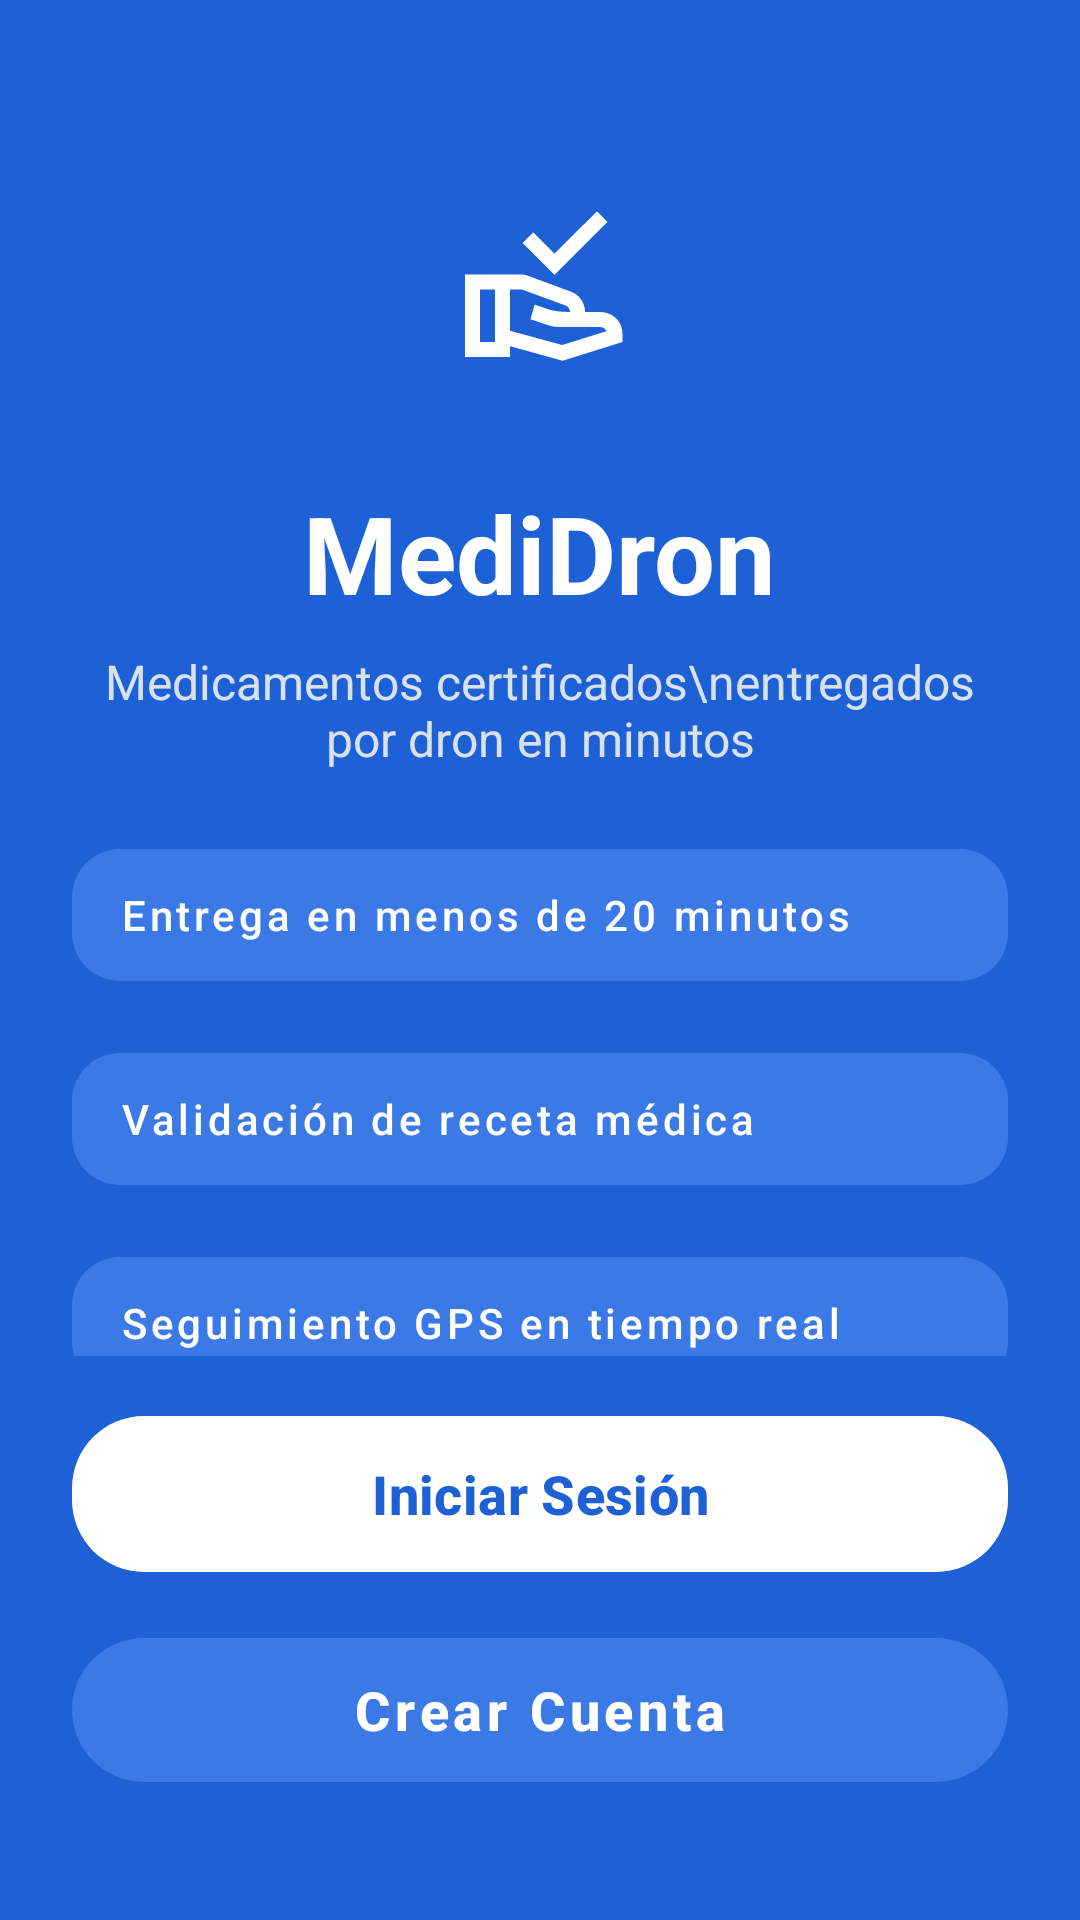

Here is an Android app screen rendered from its layout file. Give the layout XML and the strings, colors and styles it references.
<!-- AndroidManifest.xml: application theme Theme.SDMD -->
<!-- res/layout/activity_principal.xml -->
<?xml version="1.0" encoding="utf-8"?>
<androidx.constraintlayout.widget.ConstraintLayout
    xmlns:android="http://schemas.android.com/apk/res/android"
    xmlns:app="http://schemas.android.com/apk/res-auto"
    xmlns:tools="http://schemas.android.com/tools"
    android:layout_width="match_parent"
    android:layout_height="match_parent"
    android:background="#1E60D5"
    android:padding="24dp">

    <ImageView
        android:id="@+id/imgLogo"
        android:layout_width="100dp"
        android:layout_height="100dp"
        android:layout_marginTop="20dp"
        android:padding="20dp"
        android:src="@drawable/ic_entrega"
        app:layout_constraintEnd_toEndOf="parent"
        app:layout_constraintStart_toStartOf="parent"
        app:layout_constraintTop_toTopOf="parent" />

    <TextView
        android:id="@+id/txtTitle"
        android:layout_width="wrap_content"
        android:layout_height="wrap_content"
        android:layout_marginTop="16dp"
        android:text="MediDron"
        android:textColor="#FFFFFF"
        android:textSize="36sp"
        android:textStyle="bold"
        app:layout_constraintEnd_toEndOf="parent"
        app:layout_constraintStart_toStartOf="parent"
        app:layout_constraintTop_toBottomOf="@id/imgLogo" />

    <TextView
        android:id="@+id/txtSubtitle"
        android:layout_width="0dp"
        android:layout_height="wrap_content"
        android:layout_marginTop="8dp"
        android:gravity="center"
        android:text="Medicamentos certificados\nentregados por dron en minutos"
        android:textColor="#D9E2EC"
        android:textSize="16sp"
        app:layout_constraintEnd_toEndOf="parent"
        app:layout_constraintStart_toStartOf="parent"
        app:layout_constraintTop_toBottomOf="@id/txtTitle" />

    <ScrollView
        android:id="@+id/scrollFeatures"
        android:layout_width="match_parent"
        android:layout_height="0dp"
        android:layout_marginTop="20dp"
        android:layout_marginBottom="16dp"
        android:fillViewport="true"
        android:scrollbars="none"
        app:layout_constrainedHeight="true"
        app:layout_constraintBottom_toTopOf="@id/layoutActions"
        app:layout_constraintTop_toBottomOf="@id/txtSubtitle"
        app:layout_constraintVertical_bias="0.0">

        <LinearLayout
            android:id="@+id/layoutFeatures"
            android:layout_width="match_parent"
            android:layout_height="wrap_content"
            android:orientation="vertical">

            <com.google.android.material.button.MaterialButton
                android:id="@+id/btnFeature1"
                style="@style/Widget.MaterialComponents.Button.UnelevatedButton"
                android:layout_width="match_parent"
                android:layout_height="56dp"
                android:layout_marginBottom="12dp"
                android:text="Entrega en menos de 20 minutos"
                android:textColor="#FFFFFF"
                android:textAllCaps="false"
                android:gravity="start|center_vertical"
                android:paddingStart="16dp"
                app:backgroundTint="#3B7AE6"
                app:cornerRadius="16dp"
                app:iconTint="#FFFFFF" />

            <com.google.android.material.button.MaterialButton
                android:id="@+id/btnFeature2"
                style="@style/Widget.MaterialComponents.Button.UnelevatedButton"
                android:layout_width="match_parent"
                android:layout_height="56dp"
                android:layout_marginBottom="12dp"
                android:text="Validación de receta médica"
                android:textColor="#FFFFFF"
                android:textAllCaps="false"
                android:gravity="start|center_vertical"
                android:paddingStart="16dp"
                app:backgroundTint="#3B7AE6"
                app:cornerRadius="16dp"
                app:iconTint="#FFFFFF" />

            <com.google.android.material.button.MaterialButton
                android:id="@+id/btnFeature3"
                style="@style/Widget.MaterialComponents.Button.UnelevatedButton"
                android:layout_width="match_parent"
                android:layout_height="56dp"
                android:layout_marginBottom="12dp"
                android:text="Seguimiento GPS en tiempo real"
                android:textColor="#FFFFFF"
                android:textAllCaps="false"
                android:gravity="start|center_vertical"
                android:paddingStart="16dp"
                app:backgroundTint="#3B7AE6"
                app:cornerRadius="16dp"
                app:iconTint="#FFFFFF" />

            <com.google.android.material.button.MaterialButton
                android:id="@+id/btnFeature4"
                style="@style/Widget.MaterialComponents.Button.UnelevatedButton"
                android:layout_width="match_parent"
                android:layout_height="56dp"
                android:layout_marginBottom="12dp"
                android:text="Validación automática de carga"
                android:textColor="#FFFFFF"
                android:textAllCaps="false"
                android:gravity="start|center_vertical"
                android:paddingStart="16dp"
                app:backgroundTint="#3B7AE6"
                app:cornerRadius="16dp"
                app:iconTint="#FFFFFF" />
        </LinearLayout>
    </ScrollView>

    <LinearLayout
        android:id="@+id/layoutActions"
        android:layout_width="match_parent"
        android:layout_height="wrap_content"
        android:layout_marginBottom="16dp"
        android:orientation="vertical"
        app:layout_constraintBottom_toBottomOf="parent"
        app:layout_constraintStart_toStartOf="parent"
        app:layout_constraintEnd_toEndOf="parent">

        <com.google.android.material.button.MaterialButton
            android:id="@+id/btnLogin"
            android:layout_width="match_parent"
            android:layout_height="60dp"
            android:layout_marginBottom="12dp"
            android:text="Iniciar Sesión"
            android:textColor="#1E60D5"
            android:textSize="18sp"
            android:textStyle="bold"
            android:textAllCaps="false"
            app:backgroundTint="#FFFFFF"
            app:cornerRadius="24dp" />

        <com.google.android.material.button.MaterialButton
            android:id="@+id/btnRegister"
            style="@style/Widget.MaterialComponents.Button.UnelevatedButton"
            android:layout_width="match_parent"
            android:layout_height="60dp"
            android:text="Crear Cuenta"
            android:textColor="#FFFFFF"
            android:textSize="18sp"
            android:textStyle="bold"
            android:textAllCaps="false"
            app:backgroundTint="#3B7AE6"
            app:cornerRadius="24dp" />
    </LinearLayout>

</androidx.constraintlayout.widget.ConstraintLayout>
<!-- resources referenced by this layout -->
<resources>
  <!-- drawable ic_entrega (drawable) -->
  <vector xmlns:android="http://schemas.android.com/apk/res/android" android:height="24dp" android:tint="#FFFFFF" android:viewportHeight="960" android:viewportWidth="960" android:width="24dp">
        
      <path android:fillColor="@android:color/white" android:pathData="M557,442L387,272L444,216L557,329L784,103L840,159L557,442ZM320,740L598,816L836,742Q831,733 821.5,726.5Q812,720 800,720L598,720Q571,720 555,718Q539,716 522,710L429,679L451,601L532,628Q549,633 572,636Q595,639 640,640L640,640Q640,640 640,640Q640,640 640,640Q640,629 633.5,619Q627,609 618,606L384,520Q384,520 384,520Q384,520 384,520L320,520L320,740ZM80,880L80,440L384,440Q391,440 398,441.5Q405,443 411,445L646,532Q679,544 699.5,574Q720,604 720,640L800,640Q850,640 885,673Q920,706 920,760L920,800L600,900L320,822L320,822L320,880L80,880ZM160,800L240,800L240,520L160,520L160,800Z"/>
      
  </vector>
  <style name="Theme.SDMD" parent="Base.Theme.SDMD" />
  <style name="Base.Theme.SDMD" parent="Theme.Material3.DayNight.NoActionBar">
          
          
      </style>
</resources>
